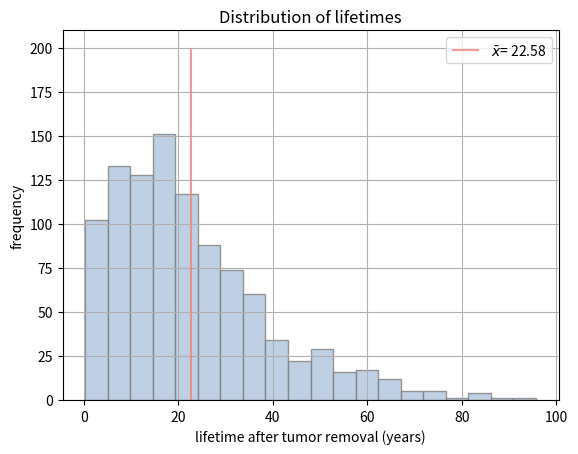

Python code for this plot:
import numpy as np
import matplotlib.pyplot as plt
from scipy import stats

# Markov Chain Monte Carlo

def MCMC():

    P = np.array([[0.9915, 0.005, 0.0025, 0, 0.001],
                  [0, 0.986, 0.005, 0.004, 0.005],
                  [0, 0, 0.992, 0.003, 0.005],
                  [0, 0, 0, 0.991, 0.009],
                  [0, 0, 0, 0, 1]])
    
    N = len(P[0])  
    
    # initial state = 0

    states = [0]
    
    local_reappearance = False # Boolean recording if cancer reappears locally

    while states[-1] != N-1: # Death occurs in final column

        currrent_state = states[-1] # Current i state (as defined by previous transition)

        # performing transition

        transition_probabilities = P[currrent_state]
        new_state = np.random.choice(list(range(N)), p = transition_probabilities) # New column

        # Updating

        if new_state == 1: # If transitioning into state 2, local reappearance has occured

            local_reappearance = True

        states.append(new_state)

    lifetime = (len(states)-1)/12

    return lifetime, local_reappearance


def plot_distribution_lifetimes(lifetimes):
    mean = round(np.mean(lifetimes), 2)
    plt.hist(lifetimes, 20, color="lightsteelblue", alpha=0.8, edgecolor='gray')
    plt.vlines(mean,ymin=0, ymax=200, color="lightcoral", alpha=0.8, label=r"$\bar{x}$"+f"= {mean}")
    plt.grid()
    plt.legend()
    plt.ylabel("frequency")
    plt.xlabel("lifetime after tumor removal (years)")
    plt.title("Distribution of lifetimes")
    plt.show()



def gen_analyse_samples(n):
    
    lifetimes, local_reappearances = [], 0


    # Random sampling for n times

    for i in range(n):
        
        if i%100==0:
            print(f"simulated {i} samples")

        # Perform MCMC
        
        lifetime, local_reappearance = MCMC()
        lifetimes.append(lifetime)
        if local_reappearance: local_reappearances += 1


    print("Finished generating samples")
    plot_distribution_lifetimes(lifetimes)
    print(f"Mean lifetime after tumor removal: {round(np.mean(lifetimes), 2)}")
    print(f"Proportion of women experiencing local reappearance of cancer: {local_reappearances/1000}")

    
if __name__=="__main__":
    gen_analyse_samples(1000)



